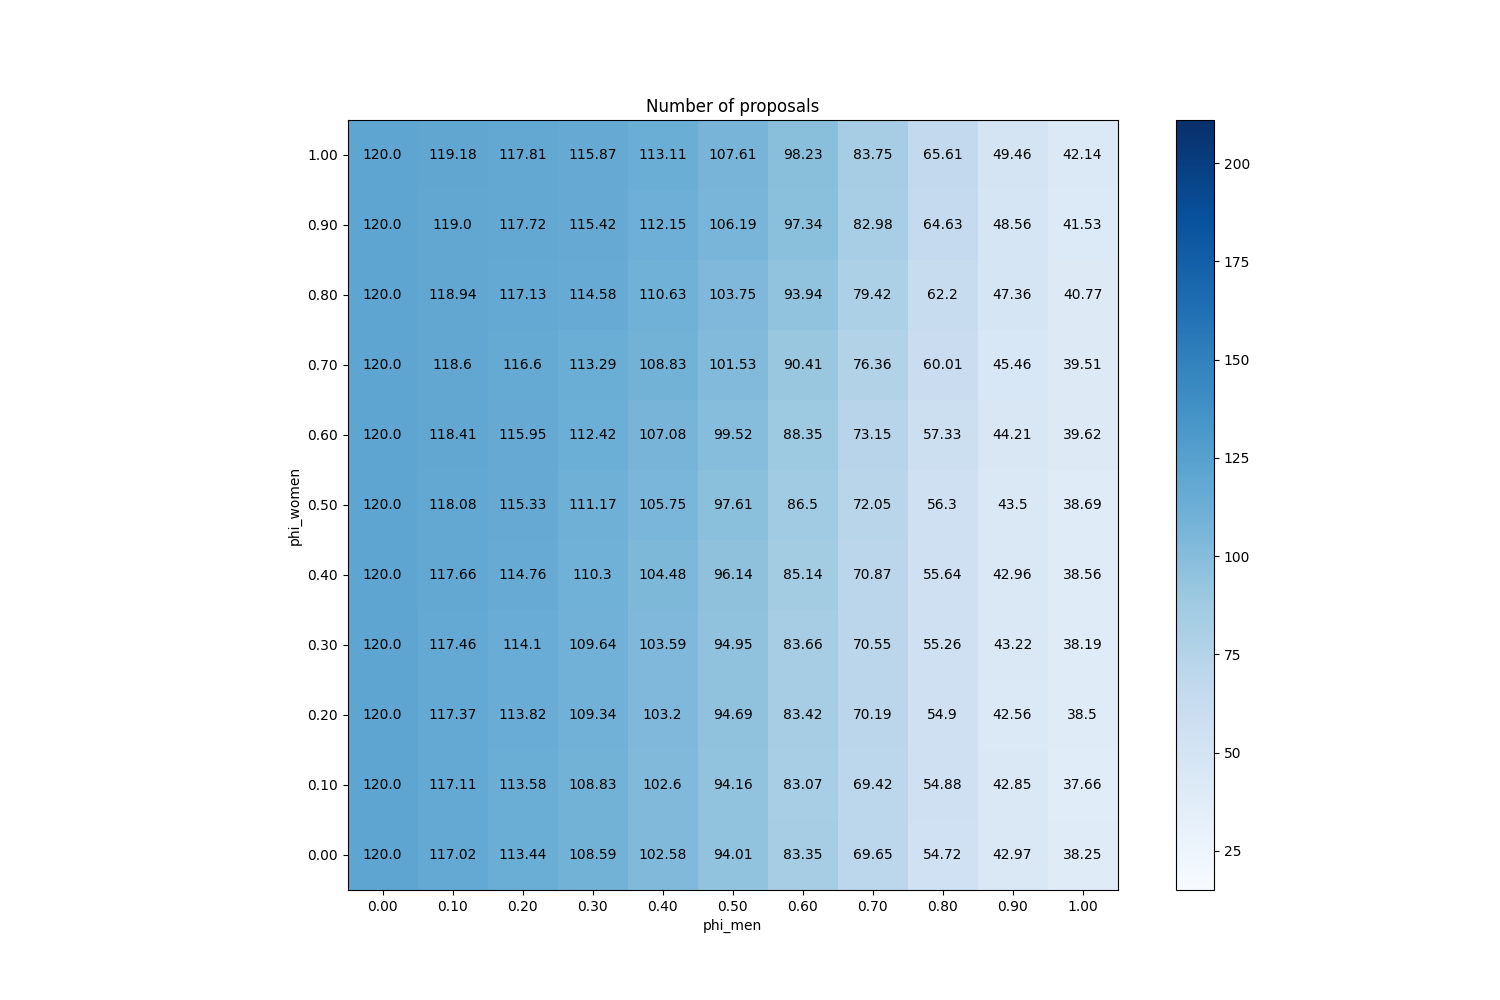

Source data for this figure (header and first rows):
phi_men, phi_women
(0.0, 0.0), 120
(0.1, 0.0), 117
(0.2, 0.0), 113.4
(0.3, 0.0), 108.6
(0.4, 0.0), 102.6
(0.5, 0.0), 94.01
(0.6, 0.0), 83.35
(0.7, 0.0), 69.65
(0.8, 0.0), 54.72
(0.9, 0.0), 42.97
(1.0, 0.0), 38.25
(0.0, 0.1), 120
(0.1, 0.1), 117.1
(0.2, 0.1), 113.6
(0.3, 0.1), 108.8
(0.4, 0.1), 102.6
(0.5, 0.1), 94.16
(0.6, 0.1), 83.07
(0.7, 0.1), 69.42
(0.8, 0.1), 54.88
(0.9, 0.1), 42.85
(1.0, 0.1), 37.66
(0.0, 0.2), 120
(0.1, 0.2), 117.4
(0.2, 0.2), 113.8
(0.3, 0.2), 109.3
(0.4, 0.2), 103.2
(0.5, 0.2), 94.69
(0.6, 0.2), 83.42
(0.7, 0.2), 70.19
(0.8, 0.2), 54.9
(0.9, 0.2), 42.55
(1.0, 0.2), 38.5
(0.0, 0.3), 120
(0.1, 0.3), 117.5
(0.2, 0.3), 114.1
(0.3, 0.3), 109.6
(0.4, 0.3), 103.6
(0.5, 0.3), 94.95
(0.6, 0.3), 83.66
(0.7, 0.3), 70.55
(0.8, 0.3), 55.26
(0.9, 0.3), 43.22
(1.0, 0.3), 38.19
(0.0, 0.4), 120
(0.1, 0.4), 117.7
(0.2, 0.4), 114.8
(0.3, 0.4), 110.3
(0.4, 0.4), 104.5
(0.5, 0.4), 96.14
(0.6, 0.4), 85.14
(0.7, 0.4), 70.87
(0.8, 0.4), 55.65
(0.9, 0.4), 42.96
(1.0, 0.4), 38.56
(0.0, 0.5), 120
(0.1, 0.5), 118.1
(0.2, 0.5), 115.3
(0.3, 0.5), 111.2
(0.4, 0.5), 105.8
... 61 more rows
